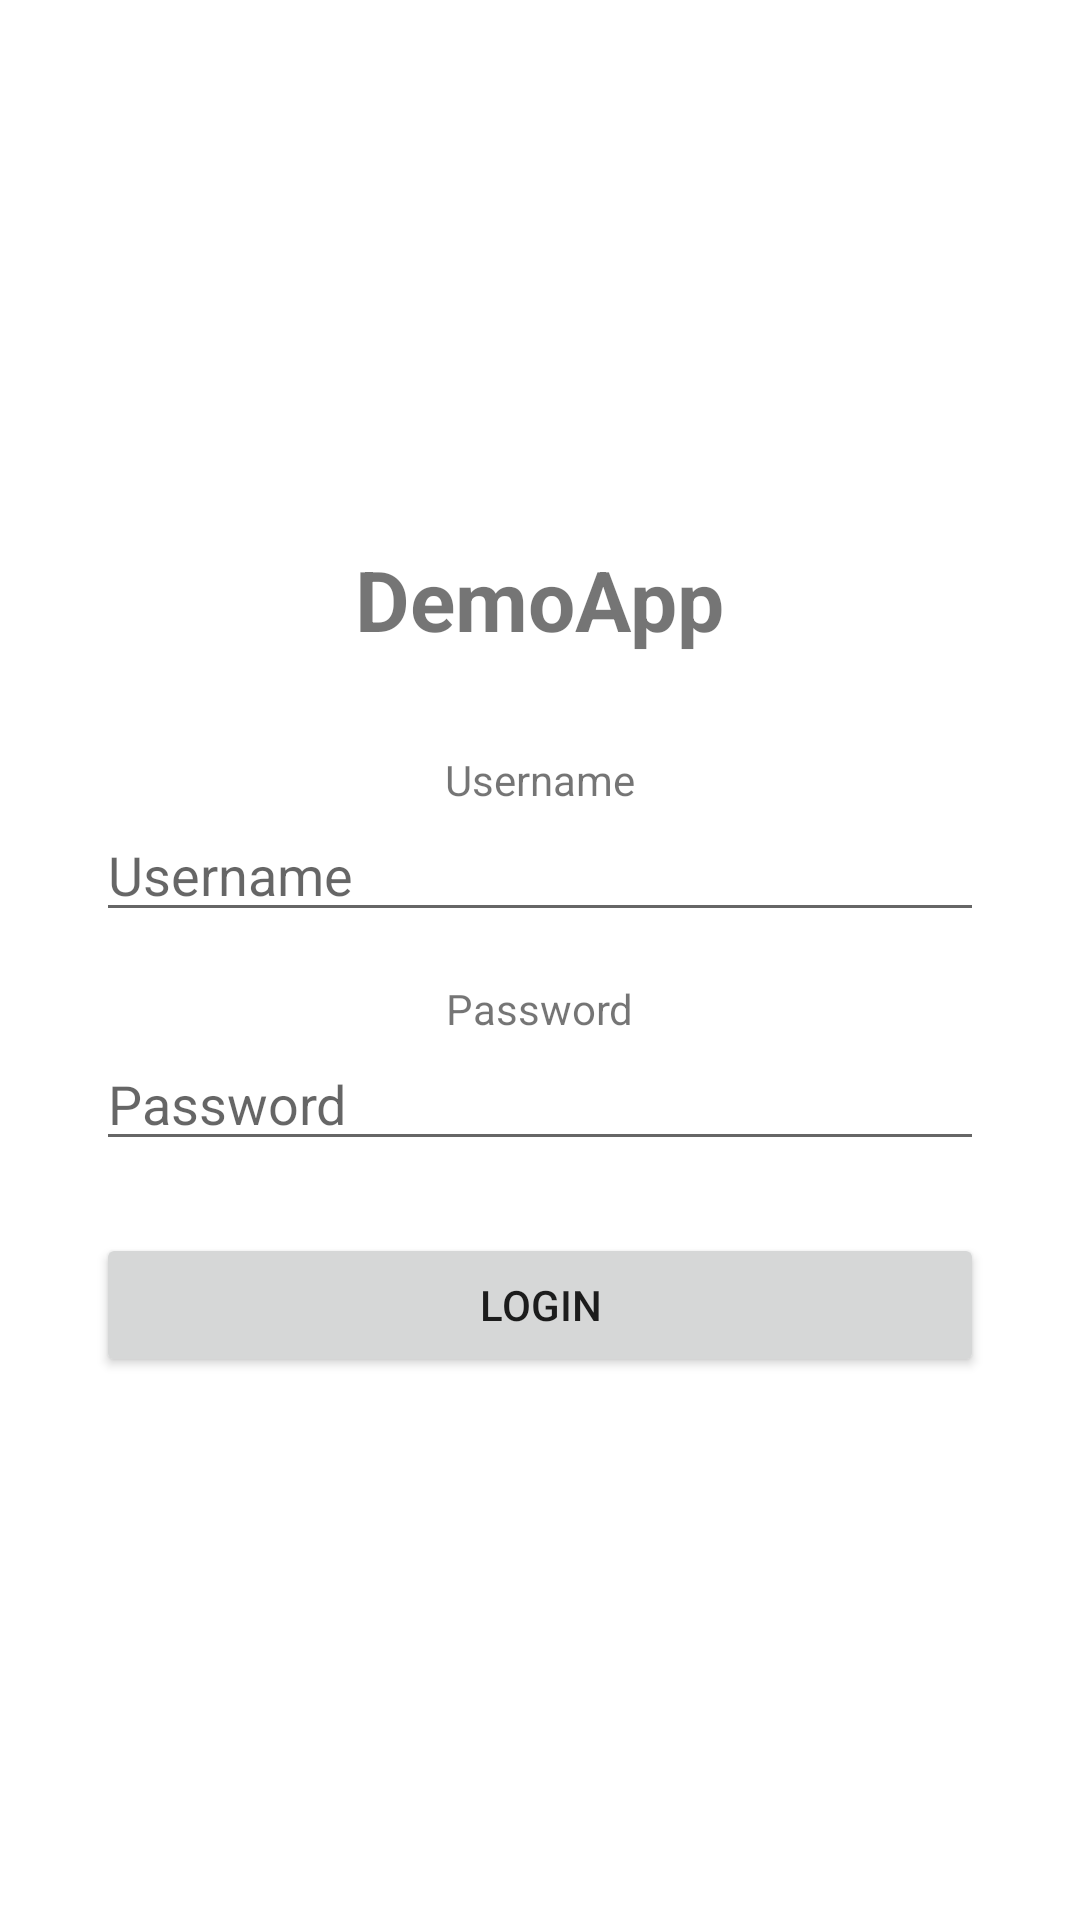

The Android layout XML behind this screen, and the referenced resources:
<!-- AndroidManifest.xml: application theme Theme.PocTestApk -->
<!-- res/layout/activity_main.xml -->
<?xml version="1.0" encoding="utf-8"?>
<LinearLayout xmlns:android="http://schemas.android.com/apk/res/android"
    android:layout_width="match_parent"
    android:layout_height="match_parent"
    android:gravity="center"
    android:orientation="vertical"
    android:padding="32dp">

    <TextView
        android:layout_width="wrap_content"
        android:layout_height="wrap_content"
        android:layout_marginBottom="32dp"
        android:text="@string/app_name"
        android:textSize="28sp"
        android:textStyle="bold" />

    <TextView
        android:id="@+id/usernameLabel"
        android:layout_width="wrap_content"
        android:layout_height="wrap_content"
        android:labelFor="@id/usernameInput"
        android:text="@string/label_username" />

    <EditText
        android:id="@+id/usernameInput"
        android:layout_width="match_parent"
        android:layout_height="wrap_content"
        android:layout_marginBottom="16dp"
        android:hint="@string/hint_username"
        android:inputType="text"
        android:autofillHints="username" />

    <TextView
        android:id="@+id/passwordLabel"
        android:layout_width="wrap_content"
        android:layout_height="wrap_content"
        android:labelFor="@id/passwordInput"
        android:text="@string/label_password" />

    <EditText
        android:id="@+id/passwordInput"
        android:layout_width="match_parent"
        android:layout_height="wrap_content"
        android:layout_marginBottom="24dp"
        android:hint="@string/hint_password"
        android:inputType="textPassword"
        android:autofillHints="password" />

    <Button
        android:id="@+id/loginButton"
        android:layout_width="match_parent"
        android:layout_height="wrap_content"
        android:text="@string/btn_login" />

</LinearLayout>
<!-- resources referenced by this layout -->
<resources>
  <string name="app_name">DemoApp</string>
  <string name="btn_login">Login</string>
  <string name="hint_password">Password</string>
  <string name="hint_username">Username</string>
  <string name="label_password">Password</string>
  <string name="label_username">Username</string>
  <style name="Theme.PocTestApk" parent="Theme.MaterialComponents.DayNight.DarkActionBar">
          <item name="colorPrimary">@color/purple_500</item>
          <item name="colorPrimaryVariant">@color/purple_700</item>
          <item name="colorOnPrimary">@color/white</item>
          <item name="colorSecondary">@color/teal_200</item>
          <item name="colorSecondaryVariant">@color/teal_700</item>
          <item name="colorOnSecondary">@color/black</item>
          <item name="android:statusBarColor">?attr/colorPrimaryVariant</item>
      </style>
  <!-- not gathered from this repository: default colours our renderer supplied (Android Studio template values) -->
  <color name="purple_500">#FF6200EE</color>
  <color name="purple_700">#FF3700B3</color>
  <color name="teal_200">#FF03DAC5</color>
  <color name="teal_700">#FF018786</color>
  <color name="black">#FF000000</color>
  <color name="white">#FFFFFFFF</color>
</resources>
